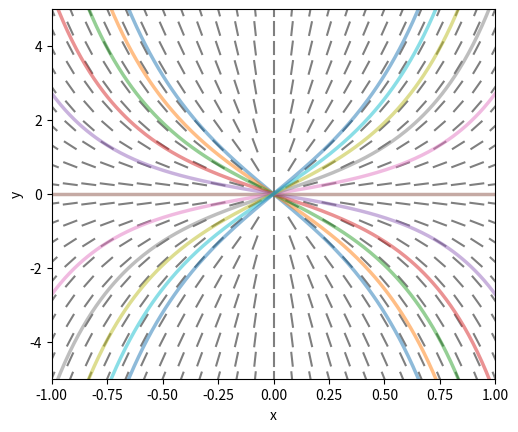

Reproduce this figure in Python.
from numpy import *
import matplotlib.pyplot as plt

def dfield( slope, xmin,xmax,ymin,ymax, nx=21, woverh=1.2 ):

	#woverh = 1.2 #1. #.71 # height to width ratio of picture (a matter of taste)
	gap = 0.3    # relative gap between grid circles
  
	width = 10. # (nominal - doesn't currently have any effect)
	height = width/woverh 
	
	rx = xmax - xmin
	ry = ymax - ymin

	xfac = width /rx
	yfac = height/ry

	dpx = width /float(nx-1)   # horizontal distance between gridpoints in picture
	ny = int( floor(height/dpx) )
	dpy = height/float(ny-1)   # vertical   distance between gridpoints in picture (as close as possible to horizontal)

	xsemi = 0.5*dpx/xfac*(1.-gap)  # horizontal semi-axis of ellipses in x coordinates
	ysemi = 0.5*dpx/yfac*(1.-gap)  # vertical   semi-axis of ellipses in y coordinates
	
	x = linspace(xmin,xmax,nx)
	y = linspace(ymin,ymax,ny)
	X,Y = meshgrid(x,y)

	with errstate(divide='ignore',invalid='ignore'):	
		S = slope(X,Y)
	A = arctan( S*(xsemi/ysemi) )  
	Xplus  = ( X + xsemi*cos(A) ).reshape(nx*ny)
	Xminus = ( X - xsemi*cos(A) ).reshape(nx*ny)
	Yplus  = ( Y + ysemi*sin(A) ).reshape(nx*ny)
	Yminus = ( Y - ysemi*sin(A) ).reshape(nx*ny)
	
	plt.subplot(111, aspect = rx/woverh/float(ry) ) 

	plt.plot( array(list(zip(Xminus,Xplus))).T, array(list(zip(Yminus,Yplus))).T, color='k', alpha=0.5 )
	plt.xlim(xmin,xmax)
	plt.ylim(ymin,ymax)

if __name__ == "__main__":
	# direction field

	plt.figure(facecolor='w')

	def f(x,y): return (2*x**2*y + y)/x
	dfield( f, -1,1, -5,5, 25 )

	# solution curves
	x = linspace(-1,1,200)
	for k in range(-5,6): 
		plt.plot( x, k*x*exp(x**2), linewidth=2.5, alpha=0.5 )

	plt.xlabel('x')
	plt.ylabel('y')
	plt.show()


